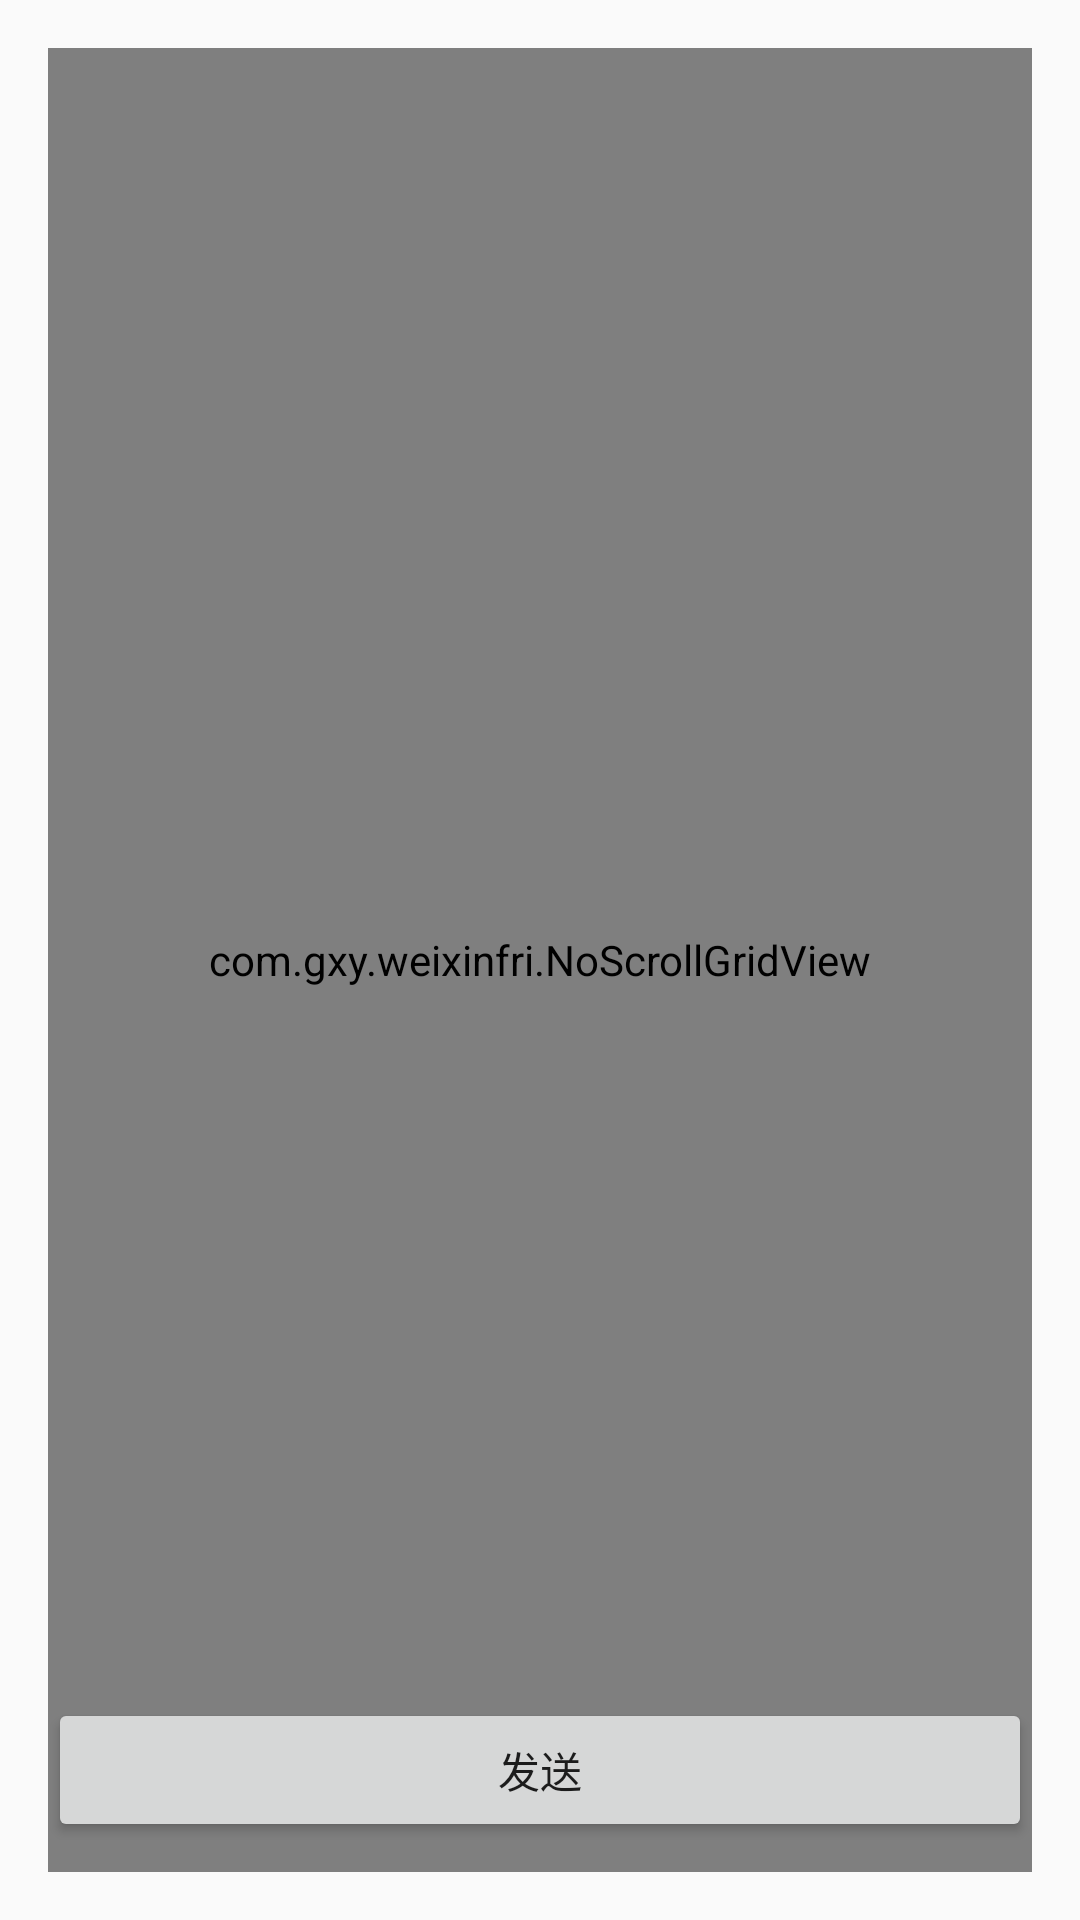

Here is an Android app screen rendered from its layout file. Give the layout XML and the strings, colors and styles it references.
<!-- AndroidManifest.xml: application theme AppTheme -->
<!-- res/layout/activity_edit.xml -->
<?xml version="1.0" encoding="utf-8"?>
<RelativeLayout xmlns:android="http://schemas.android.com/apk/res/android"
    xmlns:tools="http://schemas.android.com/tools"
    android:layout_width="match_parent"
    android:layout_height="match_parent"
    android:paddingBottom="@dimen/activity_vertical_margin"
    android:paddingLeft="@dimen/activity_horizontal_margin"
    android:paddingRight="@dimen/activity_horizontal_margin"
    android:paddingTop="@dimen/activity_vertical_margin"
    tools:context="com.gxy.weixinfri.EditActivity">

    <com.gxy.weixinfri.NoScrollGridView
        android:id="@+id/gridview_main"
        android:layout_width="match_parent"
        android:layout_height="match_parent"
        android:horizontalSpacing="5dip"
        android:numColumns="4"
        android:padding="10dip"
        android:verticalSpacing="5dip"/>

    <Button
        android:id="@+id/send"
        android:layout_width="match_parent"
        android:layout_height="wrap_content"
        android:text="发送"
        android:layout_alignParentBottom="true"
        android:layout_marginBottom="10dp"/>

</RelativeLayout>
<!-- resources referenced by this layout -->
<resources>
  <dimen name="activity_horizontal_margin">16dp</dimen>
  <dimen name="activity_vertical_margin">16dp</dimen>
  <style name="AppTheme" parent="Theme.AppCompat.Light.NoActionBar">
          
          <item name="colorPrimary">@color/colorPrimary</item>
          <item name="colorPrimaryDark">@color/colorPrimaryDark</item>
          <item name="colorAccent">@color/colorAccent</item>
      </style>
  <!-- not gathered from this repository: default colours our renderer supplied (Android Studio template values) -->
  <color name="colorPrimary">#FF6200EE</color>
  <color name="colorPrimaryDark">#FF3700B3</color>
  <color name="colorAccent">#FF03DAC5</color>
</resources>
